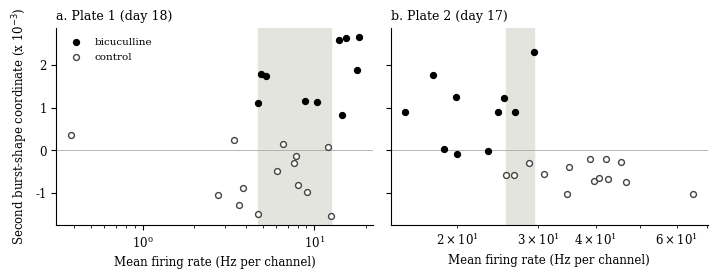

Python code for this plot:
import numpy as np, matplotlib
matplotlib.use("Agg")
import matplotlib.pyplot as plt
plt.rcParams.update({"font.family": "serif", "font.size": 8.5})
t17="""bic 15.41177 0.00090
bic 17.67321 0.00176
bic 18.73990 0.00004
bic 19.91588 0.00126
bic 20.01741 -0.00009
bic 23.33530 -0.00001
bic 24.50114 0.00089
bic 25.29066 0.00122
control 25.54595 -0.00057
control 26.61464 -0.00058
bic 26.74533 0.00089
control 28.66374 -0.00030
bic 29.38511 0.00230
control 30.95051 -0.00055
control 34.66619 -0.00102
control 35.04808 -0.00039
control 38.90378 -0.00020
control 39.71906 -0.00071
control 40.72016 -0.00064
control 42.21262 -0.00021
control 42.50814 -0.00066
control 45.29521 -0.00028
control 46.55074 -0.00074
control 65.27702 -0.00102"""
t18="""control 0.38186 0.00037
control 2.76036 -0.00105
control 3.40545 0.00024
control 3.63470 -0.00128
control 3.82569 -0.00088
bic 4.68140 0.00111
control 4.69462 -0.00148
bic 4.89353 0.00179
bic 5.21412 0.00174
control 6.10104 -0.00047
control 6.57361 0.00016
control 7.58086 -0.00029
control 7.86984 -0.00013
control 8.04517 -0.00080
bic 8.81783 0.00115
control 9.06834 -0.00097
bic 10.30622 0.00113
control 12.00094 0.00009
control 12.55458 -0.00153
bic 13.91146 0.00258
bic 14.40258 0.00083
bic 15.34024 0.00263
bic 17.68970 0.00189
bic 18.15153 0.00265"""
def parse(t): return [(l.split()[0], float(l.split()[1]), float(l.split()[2])*1e3) for l in t.split("\n")]
fig, axs = plt.subplots(1, 2, figsize=(7.2, 2.8), sharey=True, dpi=200)
for ax, (name, d, band) in zip(axs, (("a. Plate 1 (day 18)", parse(t18), (4.68, 12.55)), ("b. Plate 2 (day 17)", parse(t17), (25.55, 29.39)))):
    ax.axvspan(*band, color="#e4e4de", zorder=0)
    for lab, x, y in d:
        if lab == "bic": ax.scatter(x, y, s=18, color="k", zorder=3)
        else: ax.scatter(x, y, s=18, facecolor="white", edgecolor="#444", zorder=3)
    ax.axhline(0, color="#aaa", lw=.6, zorder=1)
    ax.set_xscale("log"); ax.set_title(name, fontsize=9, loc="left")
    ax.set_xlabel("Mean firing rate (Hz per channel)")
    ax.spines[["top", "right"]].set_visible(False)
axs[0].set_ylabel("Second burst-shape coordinate (x 10$^{-3}$)")
axs[0].scatter([], [], s=18, color="k", label="bicuculline"); axs[0].scatter([], [], s=18, facecolor="white", edgecolor="#444", label="control")
axs[0].legend(frameon=False, fontsize=7.5, loc="upper left")
fig.tight_layout(); fig.savefig("fig7.png")
